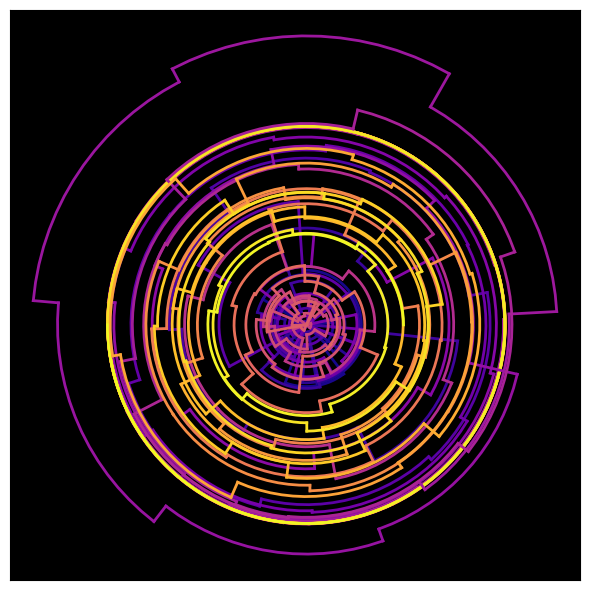

The matplotlib source for this figure:
from matplotlib import pyplot
import numpy as np

fig2,ax2 = pyplot.subplots(1,1, figsize=(6,6))
ax2.set_facecolor('k')

def get_arc(rs,ths, narc=16):
    if ths[0]==ths[1]:
        # purely radial movement; only need two points.
        ss = np.linspace(0,1,2)
    else:
        ss = np.linspace(0,1,narc)
    #

    xvs = (rs[0] + ss*(rs[1]-rs[0]))*np.cos(ths[0] + ss*(ths[1]-ths[0]))
    yvs = (rs[0] + ss*(rs[1]-rs[0]))*np.sin(ths[0] + ss*(ths[1]-ths[0]))
    return xvs,yvs
#

def generate(n,r=0.9):
    x0 = 0
    y0 = n
    xs = [x0]
    ys = [y0]
    j=0
    while ys[-1]>0:
        xs.append( xs[-1] + r**j * np.random.randn() )
        ys.append( ys[-1] )
        xs.append( xs[-1] )
        ys.append( ys[-1] -1 )
        j += 1
    #
    xs = np.array(xs)
    ys = np.array(ys)
    return xs,ys
#
def gen_polar(xvs,yvs,myax):
    for j in range(len(xvs)-1):
        xrec,yrec = get_arc(xvs[j:j+2], yvs[j:j+2]) # pretend they are polar.
        myax.plot(xrec, yrec, c=pyplot.cm.plasma(float(j)/(len(xvs)-2)), lw=2)
    return
#

xs,ys = generate(100)
for j in range(len(xs)-1):
    xrec,yrec = get_arc(xs[j:j+2], ys[j:j+2]) # pretend they are polar.
    ax2.plot(xrec, yrec, c=pyplot.cm.plasma(float(j)/(len(xs)-2)), lw=2)
#

xs,ys = generate(200,0.99)
gen_polar(xs,ys,ax2)

ax2.set_xticks([])
ax2.set_yticks([])
ax2.axis('equal')
fig2.tight_layout()

fig2.show()
